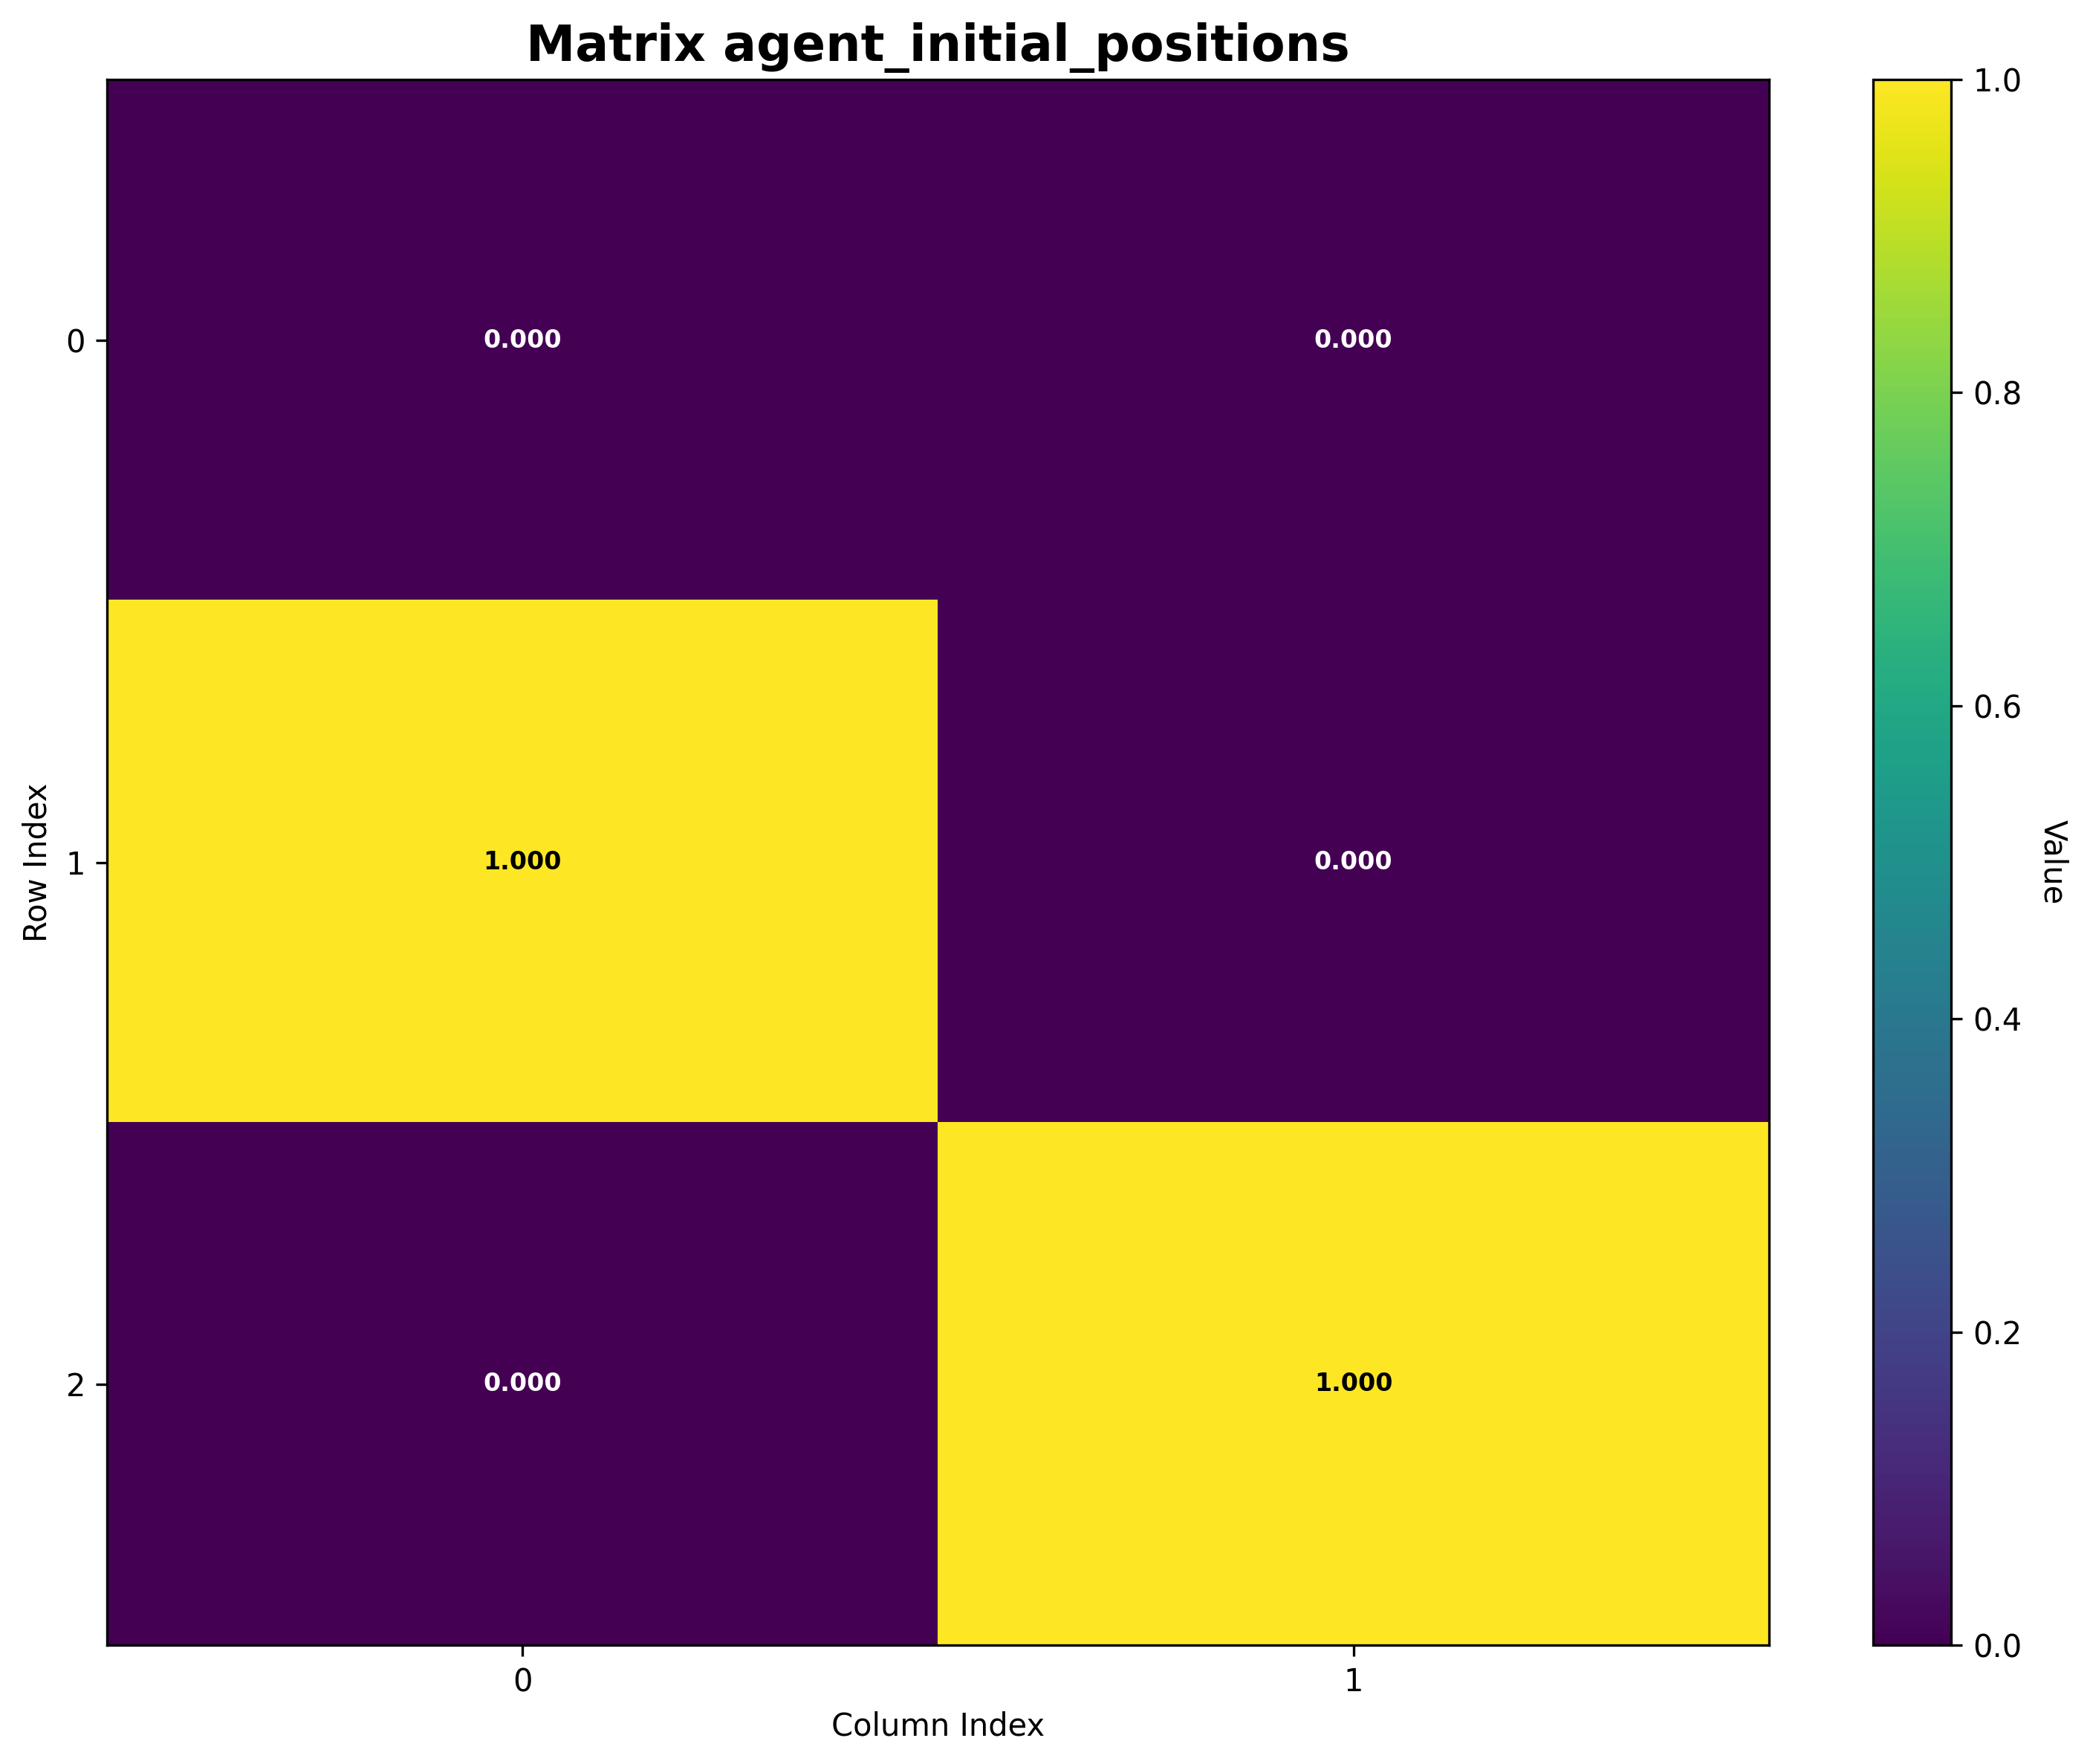

Values plotted in this chart, from the file beside it:
Matrix: agent_initial_positions
Shape: (3, 2)
Data type: float64
Col 0, Col 1
Row 0, 0.0, 0.0
Row 1, 1.0, 0.0
Row 2, 0.0, 1.0
